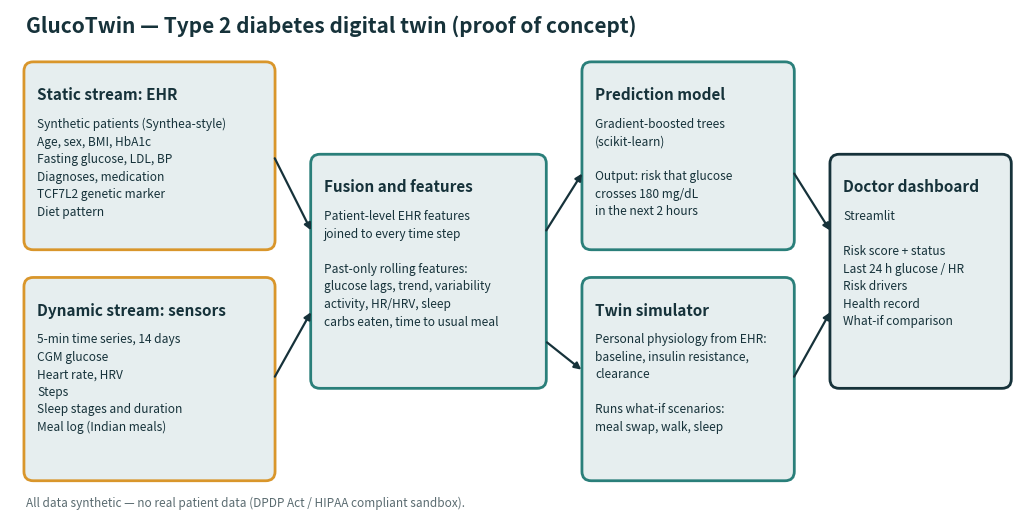

Recreate this plot in Python. (Note: this script raises an exception after producing the figure.)
"""Draw the GlucoTwin architecture diagram to docs/architecture.pdf (and .png)."""
import os
import matplotlib.pyplot as plt
from matplotlib.patches import FancyBboxPatch

INK, TEAL, AMBER, MIST = "#16323A", "#2A7F7A", "#D9962B", "#E6EEEF"
fig, ax = plt.subplots(figsize=(13, 6.5))
ax.set_xlim(0, 13); ax.set_ylim(0, 6.5); ax.axis("off")


def box(x, y, w, h, title, body, edge):
    ax.add_patch(FancyBboxPatch((x, y), w, h, boxstyle="round,pad=0.02,rounding_size=0.12",
                                fc=MIST, ec=edge, lw=2))
    ax.text(x + 0.15, y + h - 0.3, title, fontsize=11, weight="bold", color=INK, va="top")
    ax.text(x + 0.15, y + h - 0.7, body, fontsize=8.6, color=INK, va="top", linespacing=1.45)


def arrow(x1, y1, x2, y2):
    ax.annotate("", xy=(x2, y2), xytext=(x1, y1),
                arrowprops=dict(arrowstyle="-|>", color=INK, lw=1.6))


ax.text(0.2, 6.2, "GlucoTwin — Type 2 diabetes digital twin (proof of concept)",
        fontsize=15, weight="bold", color=INK)

box(0.2, 3.4, 3.2, 2.4, "Static stream: EHR",
    "Synthetic patients (Synthea-style)\nAge, sex, BMI, HbA1c\nFasting glucose, LDL, BP\n"
    "Diagnoses, medication\nTCF7L2 genetic marker\nDiet pattern", AMBER)
box(0.2, 0.4, 3.2, 2.6, "Dynamic stream: sensors",
    "5-min time series, 14 days\nCGM glucose\nHeart rate, HRV\nSteps\nSleep stages and duration\n"
    "Meal log (Indian meals)", AMBER)
box(3.9, 1.6, 3.0, 3.0, "Fusion and features",
    "Patient-level EHR features\njoined to every time step\n\nPast-only rolling features:\n"
    "glucose lags, trend, variability\nactivity, HR/HRV, sleep\ncarbs eaten, time to usual meal",
    TEAL)
box(7.4, 3.4, 2.7, 2.4, "Prediction model",
    "Gradient-boosted trees\n(scikit-learn)\n\nOutput: risk that glucose\ncrosses 180 mg/dL\nin the next 2 hours", TEAL)
box(7.4, 0.4, 2.7, 2.6, "Twin simulator",
    "Personal physiology from EHR:\nbaseline, insulin resistance,\nclearance\n\nRuns what-if scenarios:\n"
    "meal swap, walk, sleep", TEAL)
box(10.6, 1.6, 2.3, 3.0, "Doctor dashboard",
    "Streamlit\n\nRisk score + status\nLast 24 h glucose / HR\nRisk drivers\nHealth record\n"
    "What-if comparison", INK)

arrow(3.4, 4.6, 3.9, 3.6); arrow(3.4, 1.7, 3.9, 2.6)
arrow(6.9, 3.6, 7.4, 4.4); arrow(6.9, 2.2, 7.4, 1.8)
arrow(10.1, 4.4, 10.6, 3.6); arrow(10.1, 1.7, 10.6, 2.6)

ax.text(0.2, 0.05, "All data synthetic — no real patient data (DPDP Act / HIPAA compliant sandbox).",
        fontsize=8.5, color="#5A6B70", style="italic")

out = os.path.dirname(__file__)
fig.savefig(os.path.join(out, "architecture.pdf"), bbox_inches="tight")
fig.savefig(os.path.join(out, "architecture.png"), dpi=160, bbox_inches="tight")
print("Saved docs/architecture.pdf and docs/architecture.png")
